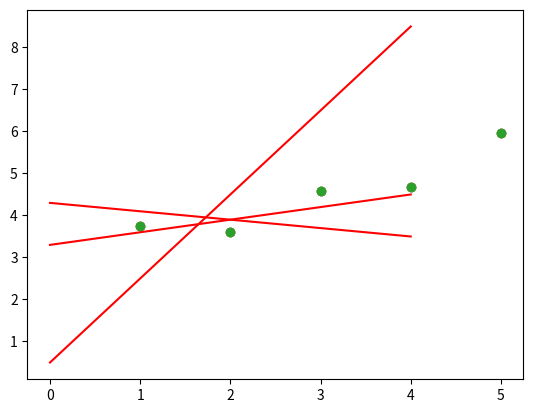

Here is the Python script that generated this plot:
import numpy as np
from matplotlib import pyplot

def plot(x, y, theta):
    """Plot the data and prediction line from three non-empty numpy.array.
    Args:
    x: has to be an numpy.array, a vector of dimension m * 1.
    y: has to be an numpy.array, a vector of dimension m * 1.
    theta: has to be an numpy.array, a vector of dimension 2 * 1.
    Returns: Nothing.
    Raises: This function should not raise any Exceptions.
    """
    #pour afficher les points de x et y
    pyplot.scatter(x, y)

    #pour afficher notre droite (l'hypothèse)
    f = []
    m = len(x)
    for j in range (0, m) : #pas besoin de spécifier 0 / n est exclus donc va jusqu'à n - 1
        f.append(theta[1] * x[j] + theta[0])
    pyplot.plot(f, color='red')

    pyplot.show()

x = np.arange(1,6)
y = np.array([3.74013816, 3.61473236, 4.57655287, 4.66793434, 5.95585554])

theta1 = np.array([[4.5],[-0.2]])
plot(x, y, theta1)

theta2 = np.array([[-1.5],[2]])
plot(x, y, theta2)

theta3 = np.array([[3],[0.3]])
plot(x, y, theta3)